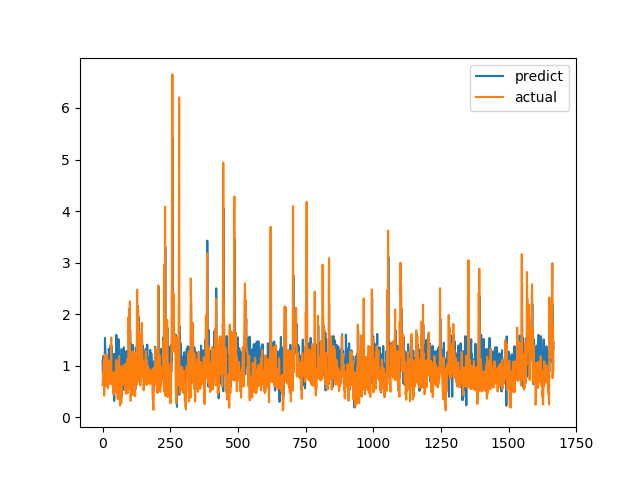

Source data for this figure (header and first rows):
predict, actual
1.101, 0.6238
0.8472, 0.6915
0.7971, 0.8558
1.188, 0.7094
0.6622, 1.015
1.028, 1.116
1.024, 0.4183
0.5851, 1.002
0.9111, 1.219
1.537, 1.143
1.342, 0.6528
1.234, 0.6747
1.205, 0.601
0.8215, 0.6695
0.9853, 0.6538
1.009, 0.7814
0.8421, 1.206
0.9875, 0.8469
1.14, 0.8286
0.6887, 0.6482
0.8908, 0.5624
1.147, 0.7183
0.8411, 1.1
1.323, 0.9542
1.285, 0.729
1.225, 0.6694
1.169, 0.8631
1.189, 0.6465
0.9258, 0.8223
1.208, 0.9236
1.399, 0.8301
0.9542, 1.067
0.9867, 1.546
1.378, 0.6827
0.9754, 0.6386
0.7688, 0.6464
0.8317, 0.6881
0.9844, 0.7274
0.8279, 0.65
0.6334, 0.8694
1.23, 0.4409
0.8749, 0.4519
0.6387, 0.7575
0.3161, 0.4952
1.125, 0.6851
1.053, 0.7244
1.173, 0.8654
0.9971, 0.74
1.234, 0.8071
0.9846, 0.8204
1.025, 1.114
1.599, 1.109
1.045, 0.4751
1.192, 1.039
1.051, 0.9458
0.9231, 0.7878
1.061, 0.3505
0.5473, 0.9368
1.35, 0.9868
1.514, 0.647
... 1,607 more rows
